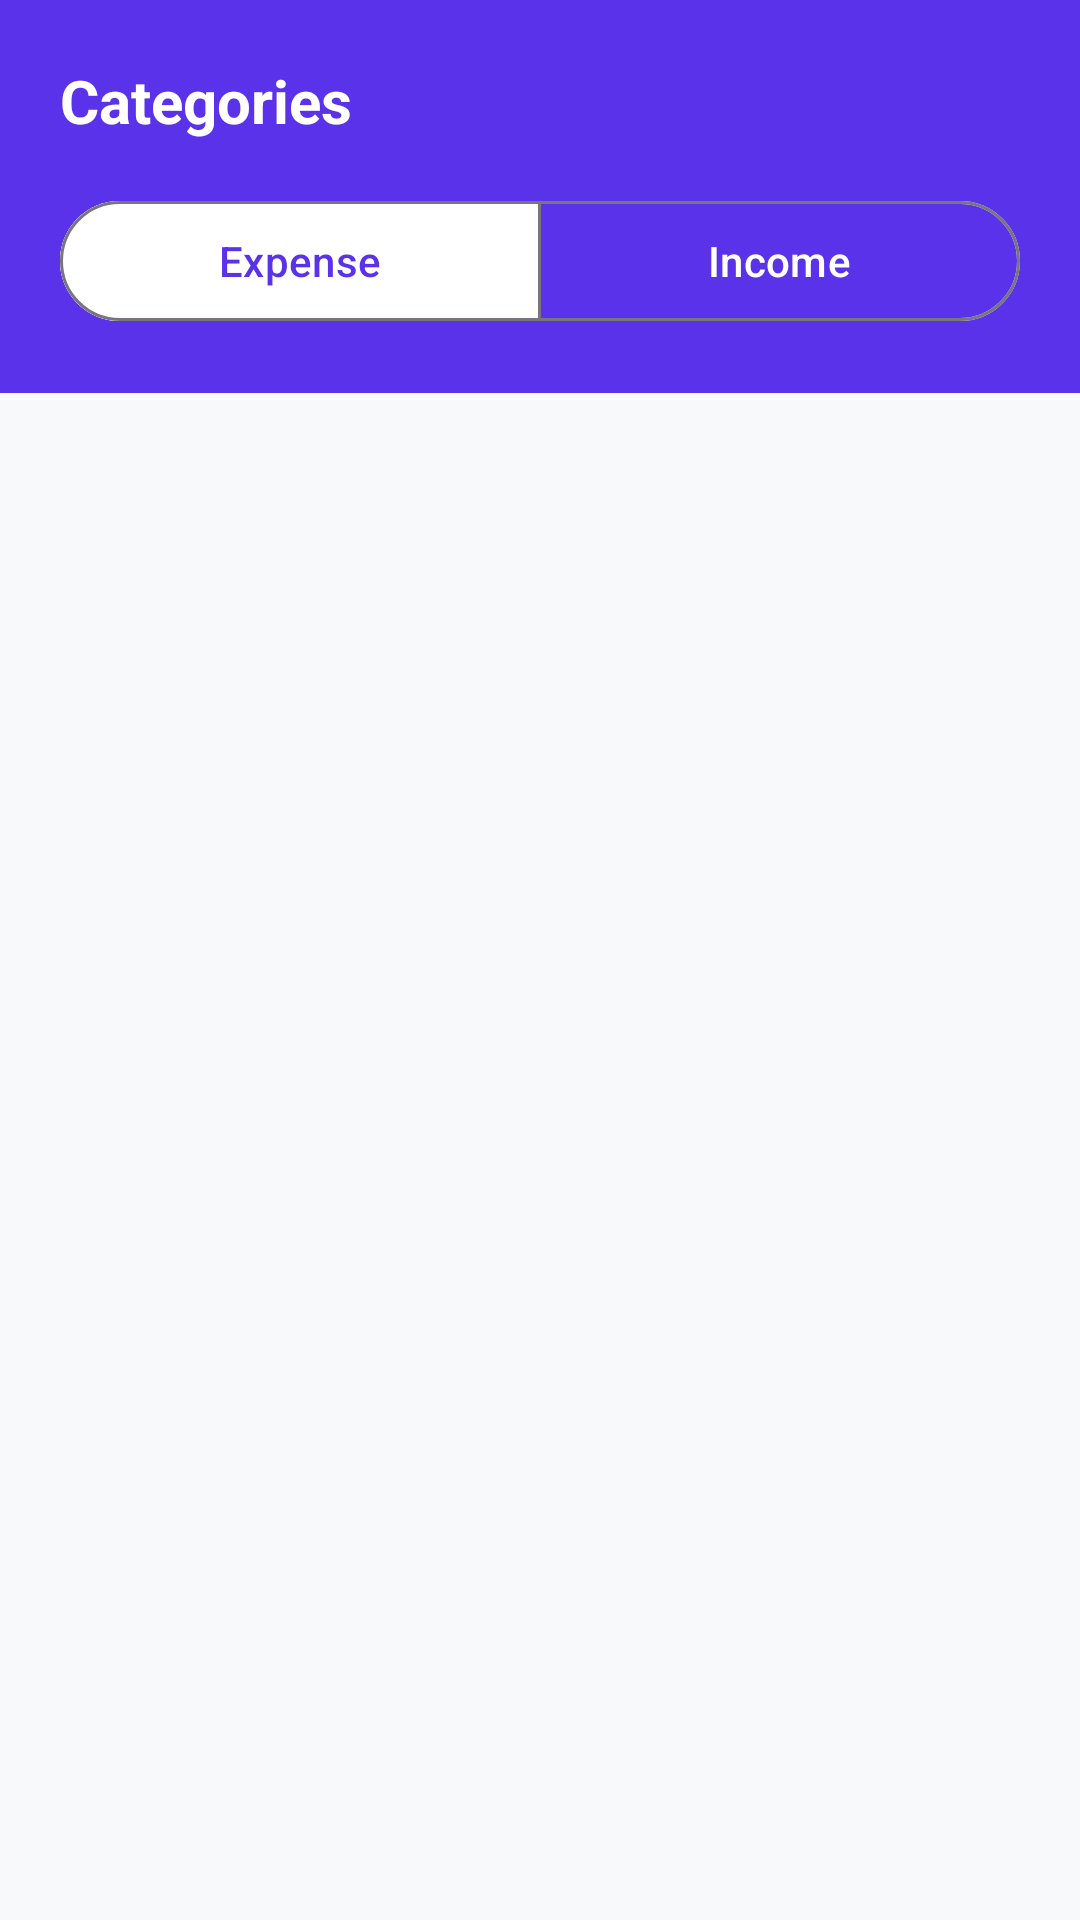

Here is an Android app screen rendered from its layout file. Give the layout XML and the strings, colors and styles it references.
<!-- AndroidManifest.xml: application theme Theme.DailyExpenseTracker -->
<!-- res/layout/fragment_categories.xml -->
<?xml version="1.0" encoding="utf-8"?>
<layout xmlns:android="http://schemas.android.com/apk/res/android"
    xmlns:app="http://schemas.android.com/apk/res-auto"
    xmlns:tools="http://schemas.android.com/tools">

    <LinearLayout
        android:layout_width="match_parent"
        android:layout_height="match_parent"
        android:background="@color/background"
        android:orientation="vertical">

        <LinearLayout
            android:layout_width="match_parent"
            android:layout_height="wrap_content"
            android:background="@color/purple_primary"
            android:orientation="vertical"
            android:padding="20dp">

            <TextView
                android:layout_width="wrap_content"
                android:layout_height="wrap_content"
                android:text="@string/categories_title"
                android:textColor="@color/white"
                android:textSize="20sp"
                android:textStyle="bold" />

            <com.google.android.material.button.MaterialButtonToggleGroup
                android:id="@+id/toggleExpenseIncome"
                android:layout_width="match_parent"
                android:layout_height="wrap_content"
                android:layout_marginTop="16dp"
                app:selectionRequired="true"
                app:singleSelection="true">

                <com.google.android.material.button.MaterialButton
                    android:id="@+id/btnExpense"
                    style="@style/Widget.Material3.Button.OutlinedButton"
                    android:layout_width="0dp"
                    android:layout_height="wrap_content"
                    android:layout_weight="1"
                    android:backgroundTint="@color/white"
                    android:checked="true"
                    android:text="@string/home_expense"
                    android:textColor="@color/purple_primary" />

                <com.google.android.material.button.MaterialButton
                    android:id="@+id/btnIncome"
                    style="@style/Widget.Material3.Button.OutlinedButton"
                    android:layout_width="0dp"
                    android:layout_height="wrap_content"
                    android:layout_weight="1"
                    android:textColor="@color/white"
                    android:text="@string/home_income" />
            </com.google.android.material.button.MaterialButtonToggleGroup>
        </LinearLayout>

        <androidx.recyclerview.widget.RecyclerView
            android:id="@+id/rvCategoryGrid"
            android:layout_width="match_parent"
            android:layout_height="match_parent"
            android:clipToPadding="false"
            android:padding="10dp"
            tools:listitem="@layout/item_category_card"
            tools:spanCount="3" />

    </LinearLayout>
</layout>
<!-- res/layout/item_category_card.xml (included above) -->
<?xml version="1.0" encoding="utf-8"?>
<androidx.cardview.widget.CardView xmlns:android="http://schemas.android.com/apk/res/android"
    xmlns:app="http://schemas.android.com/apk/res-auto"
    xmlns:tools="http://schemas.android.com/tools"
    android:layout_width="match_parent"
    android:layout_height="wrap_content"
    android:layout_margin="6dp"
    app:cardCornerRadius="16dp"
    app:cardElevation="0dp">

    <LinearLayout
        android:id="@+id/cardContent"
        android:layout_width="match_parent"
        android:layout_height="wrap_content"
        android:background="@color/cat_grocery"
        android:gravity="center"
        android:orientation="vertical"
        android:paddingTop="18dp"
        android:paddingBottom="14dp">

        <ImageView
            android:id="@+id/ivIcon"
            android:contentDescription="@null"
            android:layout_width="28dp"
            android:layout_height="28dp"
            app:tint="@color/white"
            tools:src="@drawable/ic_cat_grocery_24" />

        <TextView
            android:id="@+id/tvName"
            android:layout_width="wrap_content"
            android:layout_height="wrap_content"
            android:layout_marginTop="8dp"
            android:gravity="center"
            android:textColor="@color/white"
            android:textSize="13sp"
            android:textStyle="bold"
            tools:text="Grocery" />
    </LinearLayout>
</androidx.cardview.widget.CardView>
<!-- resources referenced by this layout -->
<resources>
  <color name="background">#F8F9FA</color>
  <color name="cat_grocery">#5A67F2</color>
  <color name="purple_primary">#5A32EA</color>
  <color name="white">#FFFFFFFF</color>
  <!-- drawable ic_cat_grocery_24 (drawable) -->
  <?xml version="1.0" encoding="utf-8"?>
  <vector xmlns:android="http://schemas.android.com/apk/res/android"
      android:width="24dp"
      android:height="24dp"
      android:viewportWidth="24"
      android:viewportHeight="24"
      >
      <path
          android:fillColor="#FF000000"
          android:pathData="M7,18c-1.1,0 -1.99,0.9 -1.99,2S5.9,22 7,22s2,-0.9 2,-2S8.1,18 7,18zM1,2v2h2l3.6,7.59 -1.35,2.45c-0.16,0.28 -0.25,0.61 -0.25,0.96 0,1.1 0.9,2 2,2h12v-2L7.42,15c-0.14,0 -0.25,-0.11 -0.25,-0.25l0.03,-0.12L8.1,13h7.45c0.75,0 1.41,-0.41 1.75,-1.03l3.58,-6.49C20.96,5.34 21,5.17 21,5c0,-0.55 -0.45,-1 -1,-1L5.21,4l-0.94,-2L1,2zM17,18c-1.1,0 -1.99,0.9 -1.99,2S15.9,22 17,22s2,-0.9 2,-2S18.1,18 17,18z" />
  </vector>
  <string name="categories_title">Categories</string>
  <string name="home_expense">Expense</string>
  <string name="home_income">Income</string>
  <style name="Theme.DailyExpenseTracker" parent="Base.Theme.DailyExpenseTracker" />
  <style name="Base.Theme.DailyExpenseTracker" parent="Theme.Material3.DayNight.NoActionBar">
          <item name="colorPrimary">@color/purple_primary</item>
          <item name="colorPrimaryVariant">@color/purple_primary_variant</item>
          <item name="colorOnPrimary">@color/white</item>
          <item name="colorSecondary">@color/purple_primary_variant</item>
          <item name="colorSecondaryVariant">@color/purple_accent_light</item>
          <item name="android:windowBackground">@color/background</item>
          <item name="android:statusBarColor">@color/purple_primary</item>
      </style>
  <color name="purple_primary_variant">#6C5CE7</color>
  <color name="purple_accent_light">#A29BFE</color>
</resources>
